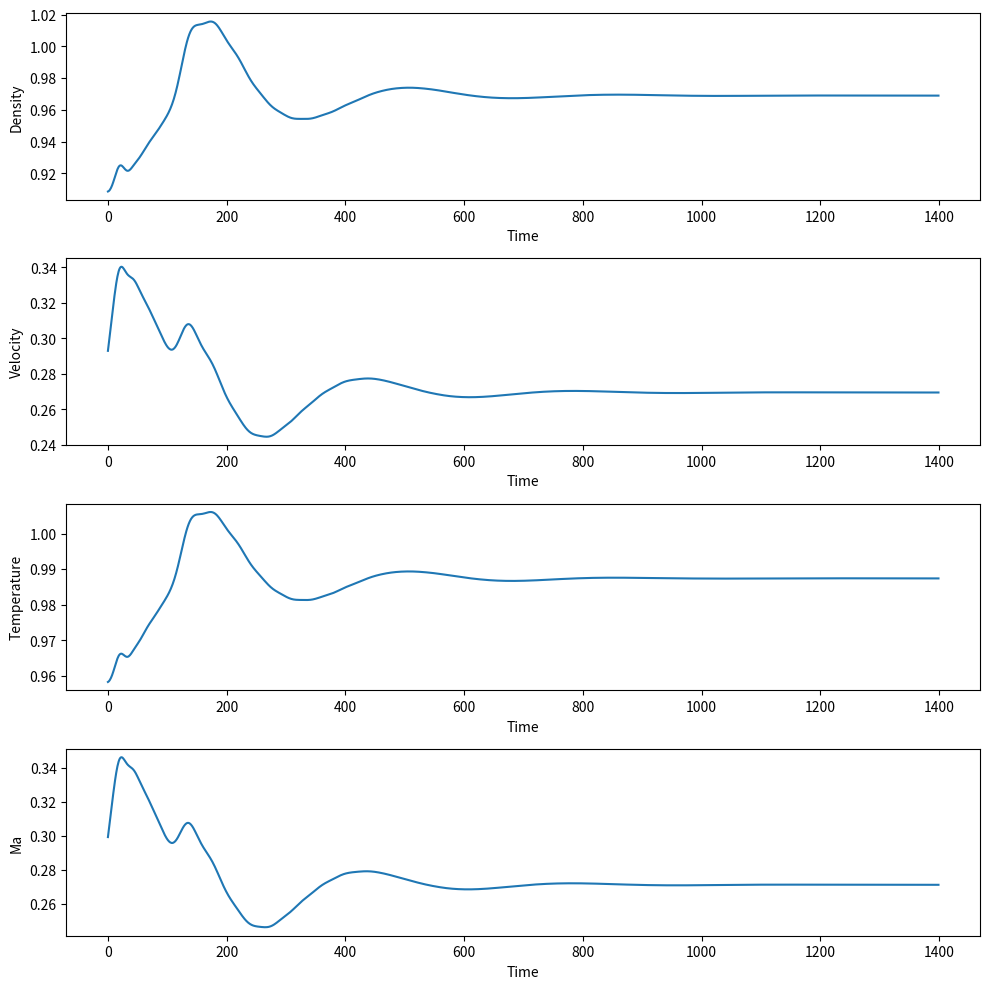
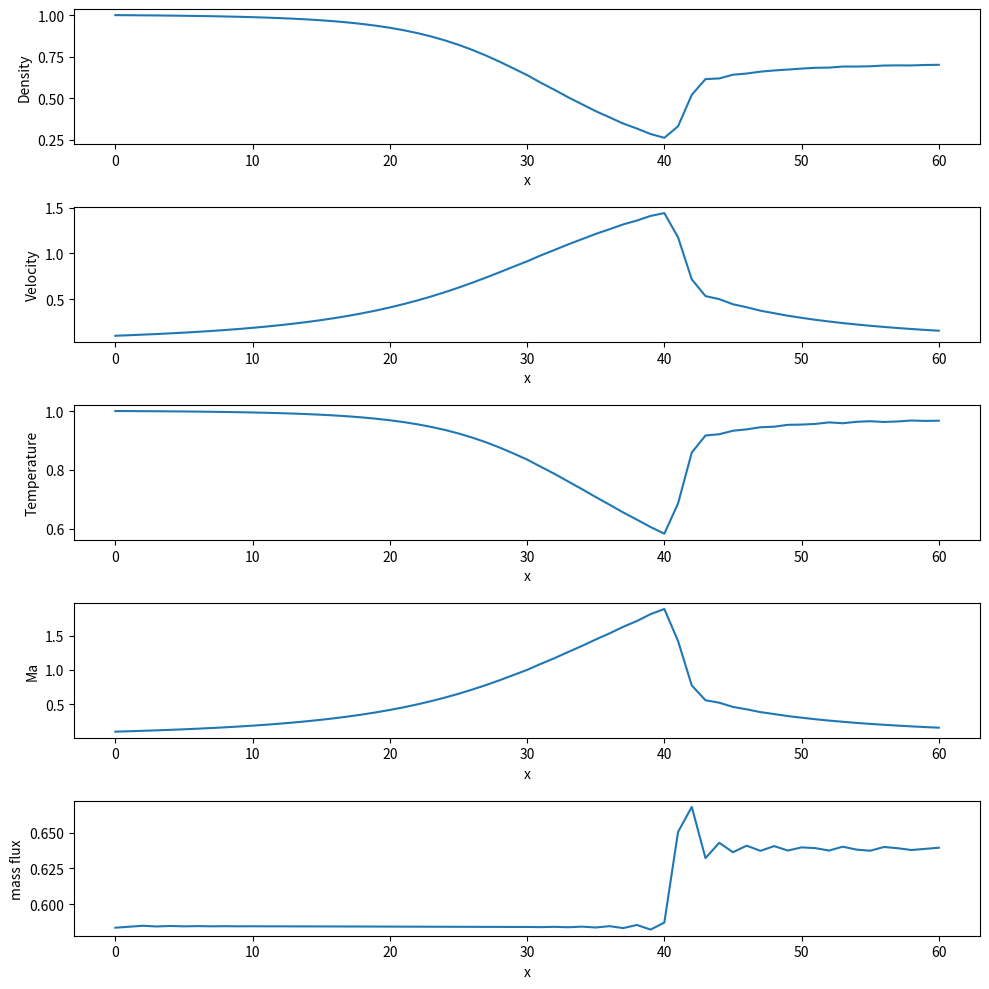

Here is the Python script that generated these plots, in order:
import numpy as np
import matplotlib.pyplot as plt
from numpy import where
np.set_printoptions(precision=3)

N = 61 # number of points
DOMAIN_SIZE = 3 # length of the pipe
dx = DOMAIN_SIZE/(N-1)
x = np.linspace(0, DOMAIN_SIZE, N)

def Area_of_x(x):
    return 1+2.2*(x-1.5)**2

# def dlnA_dx(x):
#     return 4.4*(x-1.5)/(Area_of_x(x))

A = Area_of_x(x)
# dlnAdx = dlnA_dx(x)

rho = np.zeros_like(x) # density
rho[np.where(x<=0.5)] = 1.0
rho[np.where(np.logical_and(0.5<=x , x<=1.5))] = 1.0-0.366*(x[np.where(np.logical_and(0.5<=x , x<=1.5))]-0.5)
rho[np.where(np.logical_and(1.5<=x , x<=2.1))] = 0.634-0.702*(x[np.where(np.logical_and(1.5<=x , x<=2.1))]-1.5)
rho[np.where(np.logical_and(2.1<=x , x<=3.0))] = 0.5892+0.10228*(x[np.where(np.logical_and(2.1<=x , x<=3.0))]-2.1)

T = np.zeros_like(x) # temperature
T[np.where(x<=0.5)] = 1.0
T[np.where(np.logical_and(0.5<=x , x<=1.5))] = 1.0-0.167*(x[np.where(np.logical_and(0.5<=x , x<=1.5))]-0.5)
T[np.where(np.logical_and(1.5<=x , x<=2.1))] = 0.833-0.4908*(x[np.where(np.logical_and(1.5<=x , x<=2.1))]-1.5)
T[np.where(np.logical_and(2.1<=x , x<=3.0))] = 0.93968+0.0622*(x[np.where(np.logical_and(2.1<=x , x<=3.0))]-2.1)

V = 0.59/(rho*A) # velocity
p = rho*T # Pressure

gamma = 1.4 # specific heat capacity （比热比）
C = 0.5 # courant number, need c<=1 for stability
Cx = 0.2 # use for artifical viscosity 

def Getdt(V, T):
    a = np.sqrt(T) # a is local sound speed (当地声速)
    return np.min(C*dx/(abs(V)+a))

U1 = rho*A
U2 = rho*A*V
U3 = rho*(T/(gamma-1)+0.5*gamma*V**2)*A

# macCormack for de laval nozzle quation
def macCormack(U1, U2, U3, dt):

    F1 = U2
    F2 = U2**2/U1+(gamma-1)/gamma*(U3-0.5*gamma*U2**2/U1)
    F3 = gamma*U2*U3/U1-gamma*(gamma-1)*0.5*U2**3/U1**2

    # rhs use forward diff
    U1_rhs = -(F1[2:]-F1[1:-1])/dx
    U2_rhs = -(F2[2:]-F2[1:-1])/dx+(gamma-1)/gamma*(U3[1:-1]-0.5*gamma*U2[1:-1]**2/U1[1:-1])*(np.log(A[2:])-np.log(A[1:-1]))/dx
    U3_rhs = -(F3[2:]-F3[1:-1])/dx

    U1_bar = U1.copy()
    U2_bar = U2.copy()
    U3_bar = U3.copy()

    # BUG2: forget abs() 
    U1_bar[1:-1] = U1_rhs*dt+U1[1:-1]+(Cx*(U1[2:]+U1[:-2]-2*U1[1:-1])*abs(p[2:]+p[:-2]-2*p[1:-1])/(p[2:]+p[:-2]+2*p[1:-1]))
    U2_bar[1:-1] = U2_rhs*dt+U2[1:-1]+(Cx*(U2[2:]+U2[:-2]-2*U2[1:-1])*abs(p[2:]+p[:-2]-2*p[1:-1])/(p[2:]+p[:-2]+2*p[1:-1]))
    U3_bar[1:-1] = U3_rhs*dt+U3[1:-1]+(Cx*(U3[2:]+U3[:-2]-2*U3[1:-1])*abs(p[2:]+p[:-2]-2*p[1:-1])/(p[2:]+p[:-2]+2*p[1:-1]))

    V_bar = U2_bar/U1_bar
    p_bar = U1_bar/A*(gamma-1)*(U3_bar/U1_bar-0.5*gamma*V_bar**2)

    F1_bar = U2_bar
    F2_bar = U2_bar**2/U1_bar+(gamma-1)/gamma*(U3_bar-0.5*gamma*U2_bar**2/U1_bar)
    F3_bar = gamma*U2_bar*U3_bar/U1_bar-gamma*(gamma-1)*0.5*U2_bar**3/U1_bar**2

    # rhs_bar use backward diff
    U1_rhs_bar = -(F1_bar[1:-1]-F1_bar[:-2])/dx
    U2_rhs_bar = -(F2_bar[1:-1]-F2_bar[:-2])/dx+(gamma-1)/gamma*(U3_bar[1:-1]-0.5*gamma*U2_bar[1:-1]**2/U1_bar[1:-1])*(np.log(A[1:-1])-np.log(A[:-2]))/dx
    U3_rhs_bar = -(F3_bar[1:-1]-F3_bar[:-2])/dx

    U1[1:-1] = 0.5*(U1[1:-1]+U1_bar[1:-1]+U1_rhs_bar*dt) + \
        (Cx*(U1_bar[2:]+U1_bar[:-2]-2*U1_bar[1:-1])*abs(p_bar[2:]+p_bar[:-2]-2*p_bar[1:-1])/(p_bar[2:]+p_bar[:-2]+2*p_bar[1:-1]))
    
    U2[1:-1] = 0.5*(U2[1:-1]+U2_bar[1:-1]+U2_rhs_bar*dt) + \
        (Cx*(U2_bar[2:]+U2_bar[:-2]-2*U2_bar[1:-1])*abs(p_bar[2:]+p_bar[:-2]-2*p_bar[1:-1])/(p_bar[2:]+p_bar[:-2]+2*p_bar[1:-1]))
    
    U3[1:-1] = 0.5*(U3[1:-1]+U3_bar[1:-1]+U3_rhs_bar*dt) + \
        (Cx*(U3_bar[2:]+U3_bar[:-2]-2*U3_bar[1:-1])*abs(p_bar[2:]+p_bar[:-2]-2*p_bar[1:-1])/(p_bar[2:]+p_bar[:-2]+2*p_bar[1:-1]))

    return U1[1:-1], U2[1:-1], U3[1:-1]



if __name__ == "__main__":

    rho_plot = []
    V_plot = []
    T_plot = []

    for i in range(1400):
        dt = Getdt(V,T)
        U1[1:-1], U2[1:-1], U3[1:-1] = macCormack(U1, U2, U3, dt)

        rho[0] = 1
        T[0] = 1
        U1[0] = rho[0]*A[0]
        U2[0] = 2*U2[1]-U2[2]
        V[0] = U2[0]/U1[0]
        U3[0] = rho[0]*(T[0]/(gamma-1)+0.5*gamma*V[0]**2)*A[0]

        U1[-1] = 2*U1[-2]-U1[-3]
        U2[-1] = 2*U2[-2]-U2[-3]
        # BUG1: forget to update V[-1]
        V[-1] = U2[-1]/U1[-1]  
        U3[-1] = 0.6784*A[-1]/(gamma-1)+0.5*gamma*U2[-1]*V[-1]

        rho = U1/A
        V = U2/U1
        T = (gamma-1)*(U3/U1-0.5*gamma*V**2)
        p = rho*T

        rho_plot.append(rho[15])
        V_plot.append(V[15])
        T_plot.append(T[15])


    print(rho[15], V[15], T[15])    
    fig, axs = plt.subplots(4, 1, figsize=(10,10))
    axs[0].plot(rho_plot)
    axs[0].set_xlabel('Time')
    axs[0].set_ylabel('Density')

    axs[1].plot(V_plot)
    axs[1].set_xlabel('Time')
    axs[1].set_ylabel('Velocity')

    axs[2].plot(T_plot)
    axs[2].set_xlabel('Time')
    axs[2].set_ylabel('Temperature')

    axs[3].plot(V_plot/np.sqrt(T_plot))
    axs[3].set_xlabel('Time')
    axs[3].set_ylabel('Ma')

    fig.tight_layout()
    fig.savefig("rho_v_t_ma_4.png", dpi=200)

    fig, axs = plt.subplots(5, 1, figsize=(10,10))
    axs[0].plot(rho)
    axs[0].set_xlabel('x')
    axs[0].set_ylabel('Density')

    axs[1].plot(V)
    axs[1].set_xlabel('x')
    axs[1].set_ylabel('Velocity')

    axs[2].plot(T)
    axs[2].set_xlabel('x')
    axs[2].set_ylabel('Temperature')

    axs[3].plot(V/np.sqrt(T))
    axs[3].set_xlabel('x')
    axs[3].set_ylabel('Ma')

    axs[4].plot(rho*V*A)
    axs[4].set_xlabel('x')
    axs[4].set_ylabel('mass flux')

    fig.tight_layout()
    fig.savefig("rho_v_t_ma_in_x_4.png", dpi=200)




